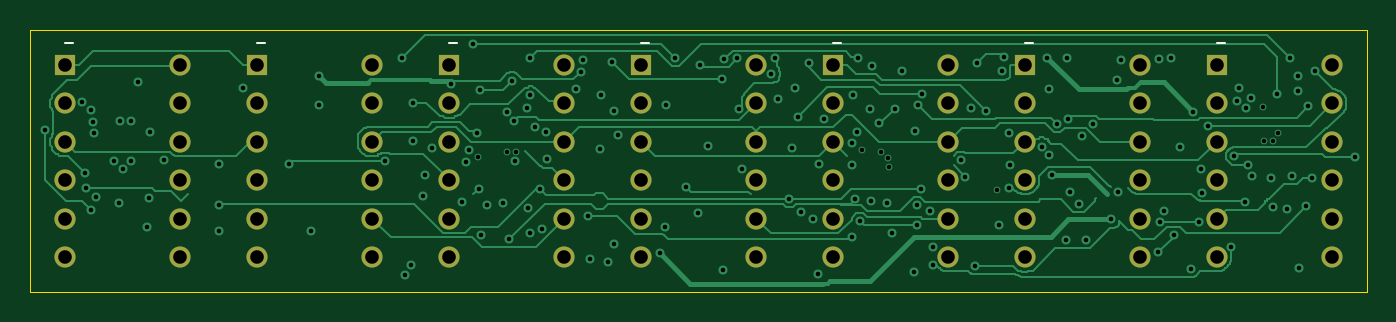
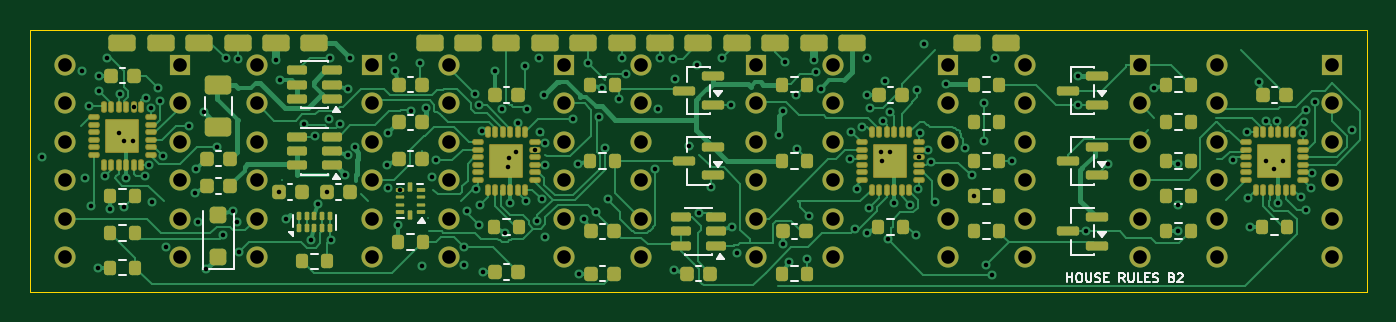
Circuit board: 9 layer files. Board 88.4 x 17.3 mm.
- bottom_copper: B2-6L-55-SMT-BASIC-IREF-UNRELEASED-COST-STUDY-DO-NOT-ORDER-B_Cu.gbl (66630 bytes)
- bottom_mask: B2-6L-55-SMT-BASIC-IREF-UNRELEASED-COST-STUDY-DO-NOT-ORDER-B_Mask.gbs (12348 bytes)
- bottom_silk: B2-6L-55-SMT-BASIC-IREF-UNRELEASED-COST-STUDY-DO-NOT-ORDER-B_Silkscreen.gbo (27580 bytes)
- outline: B2-6L-55-SMT-BASIC-IREF-UNRELEASED-COST-STUDY-DO-NOT-ORDER-Edge_Cuts.gm1 (608 bytes)
- top_copper: B2-6L-55-SMT-BASIC-IREF-UNRELEASED-COST-STUDY-DO-NOT-ORDER-F_Cu.gtl (37887 bytes)
- top_mask: B2-6L-55-SMT-BASIC-IREF-UNRELEASED-COST-STUDY-DO-NOT-ORDER-F_Mask.gts (2699 bytes)
- top_silk: B2-6L-55-SMT-BASIC-IREF-UNRELEASED-COST-STUDY-DO-NOT-ORDER-F_Silkscreen.gto (3129 bytes)
- drill: B2-6L-55-SMT-BASIC-IREF-UNRELEASED-COST-STUDY-DO-NOT-ORDER-NPTH.drl (264 bytes)
- drill: B2-6L-55-SMT-BASIC-IREF-UNRELEASED-COST-STUDY-DO-NOT-ORDER-PTH.drl (4363 bytes)

=== bottom_copper: B2-6L-55-SMT-BASIC-IREF-UNRELEASED-COST-STUDY-DO-NOT-ORDER-B_Cu.gbl (66630 bytes, source omitted) ===
=== bottom_mask: B2-6L-55-SMT-BASIC-IREF-UNRELEASED-COST-STUDY-DO-NOT-ORDER-B_Mask.gbs (12348 bytes, source omitted) ===
=== bottom_silk: B2-6L-55-SMT-BASIC-IREF-UNRELEASED-COST-STUDY-DO-NOT-ORDER-B_Silkscreen.gbo (27580 bytes, source omitted) ===
=== outline: B2-6L-55-SMT-BASIC-IREF-UNRELEASED-COST-STUDY-DO-NOT-ORDER-Edge_Cuts.gm1 ===
%TF.GenerationSoftware,KiCad,Pcbnew,10.0.7*%
%TF.CreationDate,2026-10-29T18:01:40+00:00*%
%TF.ProjectId,B2-6L-55-SMT-BASIC-IREF-UNRELEASED-COST-STUDY-DO-NOT-ORDER,42322d36-4c2d-4353-952d-534d542d4241,rev?*%
%TF.SameCoordinates,Original*%
%TF.FileFunction,Profile,NP*%
%FSLAX46Y46*%
G04 Gerber Fmt 4.6, Leading zero omitted, Abs format (unit mm)*
G04 Created by KiCad (PCBNEW 10.0.7) date 2026-10-29 18:01:40*
%MOMM*%
%LPD*%
G01*
G04 APERTURE LIST*
%TA.AperFunction,Profile*%
%ADD10C,0.050000*%
%TD*%
G04 APERTURE END LIST*
D10*
X0Y0D02*
X88400000Y0D01*
X88400000Y-17300000D01*
X0Y-17300000D01*
X0Y0D01*
M02*

=== top_copper: B2-6L-55-SMT-BASIC-IREF-UNRELEASED-COST-STUDY-DO-NOT-ORDER-F_Cu.gtl (37887 bytes, source omitted) ===
=== top_mask: B2-6L-55-SMT-BASIC-IREF-UNRELEASED-COST-STUDY-DO-NOT-ORDER-F_Mask.gts ===
%TF.GenerationSoftware,KiCad,Pcbnew,10.0.7*%
%TF.CreationDate,2026-10-29T18:01:40+00:00*%
%TF.ProjectId,B2-6L-55-SMT-BASIC-IREF-UNRELEASED-COST-STUDY-DO-NOT-ORDER,42322d36-4c2d-4353-952d-534d542d4241,rev?*%
%TF.SameCoordinates,Original*%
%TF.FileFunction,Soldermask,Top*%
%TF.FilePolarity,Negative*%
%FSLAX46Y46*%
G04 Gerber Fmt 4.6, Leading zero omitted, Abs format (unit mm)*
G04 Created by KiCad (PCBNEW 10.0.7) date 2026-10-29 18:01:40*
%MOMM*%
%LPD*%
G01*
G04 APERTURE LIST*
%ADD10R,1.400000X1.400000*%
%ADD11C,1.400000*%
G04 APERTURE END LIST*
D10*
%TO.C,DS3*%
X27690000Y-2300000D03*
D11*
X27690000Y-4840001D03*
X27690000Y-7380001D03*
X27690000Y-9920000D03*
X27690000Y-12460000D03*
X27690000Y-15000000D03*
X35310000Y-15000000D03*
X35310000Y-12460000D03*
X35310000Y-9920000D03*
X35310000Y-7380001D03*
X35310000Y-4840001D03*
X35310000Y-2300000D03*
%TD*%
D10*
%TO.C,DS6*%
X65790000Y-2300000D03*
D11*
X65790000Y-4840001D03*
X65790000Y-7380001D03*
X65790000Y-9920000D03*
X65790000Y-12460000D03*
X65790000Y-15000000D03*
X73410000Y-15000000D03*
X73410000Y-12460000D03*
X73410000Y-9920000D03*
X73410000Y-7380001D03*
X73410000Y-4840001D03*
X73410000Y-2300000D03*
%TD*%
D10*
%TO.C,DS7*%
X78490000Y-2300000D03*
D11*
X78490000Y-4840001D03*
X78490000Y-7380001D03*
X78490000Y-9920000D03*
X78490000Y-12460000D03*
X78490000Y-15000000D03*
X86110000Y-15000000D03*
X86110000Y-12460000D03*
X86110000Y-9920000D03*
X86110000Y-7380001D03*
X86110000Y-4840001D03*
X86110000Y-2300000D03*
%TD*%
D10*
%TO.C,DS2*%
X14990000Y-2300000D03*
D11*
X14990000Y-4840001D03*
X14990000Y-7380001D03*
X14990000Y-9920000D03*
X14990000Y-12460000D03*
X14990000Y-15000000D03*
X22610000Y-15000000D03*
X22610000Y-12460000D03*
X22610000Y-9920000D03*
X22610000Y-7380001D03*
X22610000Y-4840001D03*
X22610000Y-2300000D03*
%TD*%
D10*
%TO.C,DS5*%
X53090000Y-2300000D03*
D11*
X53090000Y-4840001D03*
X53090000Y-7380001D03*
X53090000Y-9920000D03*
X53090000Y-12460000D03*
X53090000Y-15000000D03*
X60710000Y-15000000D03*
X60710000Y-12460000D03*
X60710000Y-9920000D03*
X60710000Y-7380001D03*
X60710000Y-4840001D03*
X60710000Y-2300000D03*
%TD*%
D10*
%TO.C,DS4*%
X40390000Y-2300000D03*
D11*
X40390000Y-4840001D03*
X40390000Y-7380001D03*
X40390000Y-9920000D03*
X40390000Y-12460000D03*
X40390000Y-15000000D03*
X48010000Y-15000000D03*
X48010000Y-12460000D03*
X48010000Y-9920000D03*
X48010000Y-7380001D03*
X48010000Y-4840001D03*
X48010000Y-2300000D03*
%TD*%
D10*
%TO.C,DS1*%
X2290000Y-2300000D03*
D11*
X2290000Y-4840001D03*
X2290000Y-7380001D03*
X2290000Y-9920000D03*
X2290000Y-12460000D03*
X2290000Y-15000000D03*
X9910000Y-15000000D03*
X9910000Y-12460000D03*
X9910000Y-9920000D03*
X9910000Y-7380001D03*
X9910000Y-4840001D03*
X9910000Y-2300000D03*
%TD*%
M02*

=== top_silk: B2-6L-55-SMT-BASIC-IREF-UNRELEASED-COST-STUDY-DO-NOT-ORDER-F_Silkscreen.gto ===
%TF.GenerationSoftware,KiCad,Pcbnew,10.0.7*%
%TF.CreationDate,2026-10-29T18:01:40+00:00*%
%TF.ProjectId,B2-6L-55-SMT-BASIC-IREF-UNRELEASED-COST-STUDY-DO-NOT-ORDER,42322d36-4c2d-4353-952d-534d542d4241,rev?*%
%TF.SameCoordinates,Original*%
%TF.FileFunction,Legend,Top*%
%TF.FilePolarity,Positive*%
%FSLAX46Y46*%
G04 Gerber Fmt 4.6, Leading zero omitted, Abs format (unit mm)*
G04 Created by KiCad (PCBNEW 10.0.7) date 2026-10-29 18:01:40*
%MOMM*%
%LPD*%
G01*
G04 APERTURE LIST*
%ADD10C,0.120000*%
%ADD11R,1.400000X1.400000*%
%ADD12C,1.400000*%
G04 APERTURE END LIST*
%TO.C,DS3*%
D10*
X27690000Y-850000D02*
X28200000Y-850000D01*
%TO.C,DS6*%
X65790000Y-850000D02*
X66300000Y-850000D01*
%TO.C,DS7*%
X78490000Y-850000D02*
X79000000Y-850000D01*
%TO.C,DS2*%
X14990000Y-850000D02*
X15500000Y-850000D01*
%TO.C,DS5*%
X53090000Y-850000D02*
X53600000Y-850000D01*
%TO.C,DS4*%
X40390000Y-850000D02*
X40900000Y-850000D01*
%TO.C,DS1*%
X2290000Y-850000D02*
X2800000Y-850000D01*
%TD*%
%LPC*%
D11*
%TO.C,DS3*%
X27690000Y-2300000D03*
D12*
X27690000Y-4840001D03*
X27690000Y-7380001D03*
X27690000Y-9920000D03*
X27690000Y-12460000D03*
X27690000Y-15000000D03*
X35310000Y-15000000D03*
X35310000Y-12460000D03*
X35310000Y-9920000D03*
X35310000Y-7380001D03*
X35310000Y-4840001D03*
X35310000Y-2300000D03*
%TD*%
D11*
%TO.C,DS6*%
X65790000Y-2300000D03*
D12*
X65790000Y-4840001D03*
X65790000Y-7380001D03*
X65790000Y-9920000D03*
X65790000Y-12460000D03*
X65790000Y-15000000D03*
X73410000Y-15000000D03*
X73410000Y-12460000D03*
X73410000Y-9920000D03*
X73410000Y-7380001D03*
X73410000Y-4840001D03*
X73410000Y-2300000D03*
%TD*%
D11*
%TO.C,DS7*%
X78490000Y-2300000D03*
D12*
X78490000Y-4840001D03*
X78490000Y-7380001D03*
X78490000Y-9920000D03*
X78490000Y-12460000D03*
X78490000Y-15000000D03*
X86110000Y-15000000D03*
X86110000Y-12460000D03*
X86110000Y-9920000D03*
X86110000Y-7380001D03*
X86110000Y-4840001D03*
X86110000Y-2300000D03*
%TD*%
D11*
%TO.C,DS2*%
X14990000Y-2300000D03*
D12*
X14990000Y-4840001D03*
X14990000Y-7380001D03*
X14990000Y-9920000D03*
X14990000Y-12460000D03*
X14990000Y-15000000D03*
X22610000Y-15000000D03*
X22610000Y-12460000D03*
X22610000Y-9920000D03*
X22610000Y-7380001D03*
X22610000Y-4840001D03*
X22610000Y-2300000D03*
%TD*%
D11*
%TO.C,DS5*%
X53090000Y-2300000D03*
D12*
X53090000Y-4840001D03*
X53090000Y-7380001D03*
X53090000Y-9920000D03*
X53090000Y-12460000D03*
X53090000Y-15000000D03*
X60710000Y-15000000D03*
X60710000Y-12460000D03*
X60710000Y-9920000D03*
X60710000Y-7380001D03*
X60710000Y-4840001D03*
X60710000Y-2300000D03*
%TD*%
D11*
%TO.C,DS4*%
X40390000Y-2300000D03*
D12*
X40390000Y-4840001D03*
X40390000Y-7380001D03*
X40390000Y-9920000D03*
X40390000Y-12460000D03*
X40390000Y-15000000D03*
X48010000Y-15000000D03*
X48010000Y-12460000D03*
X48010000Y-9920000D03*
X48010000Y-7380001D03*
X48010000Y-4840001D03*
X48010000Y-2300000D03*
%TD*%
D11*
%TO.C,DS1*%
X2290000Y-2300000D03*
D12*
X2290000Y-4840001D03*
X2290000Y-7380001D03*
X2290000Y-9920000D03*
X2290000Y-12460000D03*
X2290000Y-15000000D03*
X9910000Y-15000000D03*
X9910000Y-12460000D03*
X9910000Y-9920000D03*
X9910000Y-7380001D03*
X9910000Y-4840001D03*
X9910000Y-2300000D03*
%TD*%
%LPD*%
M02*

=== drill: B2-6L-55-SMT-BASIC-IREF-UNRELEASED-COST-STUDY-DO-NOT-ORDER-NPTH.drl ===
M48
; DRILL file KiCad 10.0.7 date 2026-10-29T18:01:41
; FORMAT={-:-/ absolute / metric / decimal}
; #@! TF.CreationDate,2026-10-29T18:01:41+00:00
; #@! TF.GenerationSoftware,Kicad,Pcbnew,10.0.7
; #@! TF.FileFunction,NonPlated,1,6,NPTH
FMAT,2
METRIC
%
G90
G05
M30

=== drill: B2-6L-55-SMT-BASIC-IREF-UNRELEASED-COST-STUDY-DO-NOT-ORDER-PTH.drl ===
M48
; DRILL file KiCad 10.0.7 date 2026-10-29T18:01:41
; FORMAT={-:-/ absolute / metric / decimal}
; #@! TF.CreationDate,2026-10-29T18:01:41+00:00
; #@! TF.GenerationSoftware,Kicad,Pcbnew,10.0.7
; #@! TF.FileFunction,Plated,1,6,PTH
FMAT,2
METRIC
; #@! TA.AperFunction,Plated,PTH,ViaDrill
T1C0.300
; #@! TA.AperFunction,Plated,PTH,ComponentDrill
T2C0.900
%
G90
G05
T1
X0.962Y-6.61
X3.444Y-4.752
X3.6Y-9.45
X3.67Y-10.43
X3.99Y-5.285
X4.039Y-11.903
X4.13Y-6.056
X4.199Y-6.828
X4.332Y-11.068
X5.55Y-8.65
X5.85Y-11.4
X5.899Y-5.99
X6.1Y-9.2
X6.65Y-8.65
X6.651Y-5.993
X7.108Y-3.431
X7.725Y-13.0
X7.876Y-11.076
X7.938Y-6.75
X8.855Y-8.589
X12.467Y-11.552
X12.475Y-13.3
X12.502Y-8.857
X14.096Y-3.82
X17.091Y-8.828
X18.537Y-13.298
X19.07Y-4.966
X19.103Y-3.05
X23.452Y-8.65
X24.581Y-1.854
X24.761Y-16.177
X25.194Y-15.539
X25.3Y-4.8
X25.3Y-7.3
X25.975Y-11.0
X26.1Y-9.6
X26.6Y-7.8
X27.847Y-3.57
X28.559Y-11.399
X28.8Y-8.7
X29.0Y-7.9
X29.276Y-0.891
X29.551Y-6.824
X29.6Y-8.4
X29.673Y-10.479
X29.761Y-3.938
X29.822Y-13.555
X30.197Y-11.534
X31.25Y-11.4
X31.5Y-8.05
X31.525Y-5.415
X31.694Y-13.819
X31.852Y-3.356
X32.005Y-5.998
X32.05Y-8.65
X32.1Y-8.05
X32.881Y-5.143
X32.919Y-11.754
X33.049Y-1.832
X33.061Y-13.425
X33.075Y-4.3
X33.355Y-6.417
X33.726Y-10.486
X33.875Y-13.169
X34.106Y-6.722
X34.159Y-8.555
X36.087Y-3.861
X36.4Y-2.75
X36.58Y-1.95
X36.9Y-12.3
X37.025Y-15.167
X37.662Y-7.864
X37.733Y-4.307
X38.225Y-15.321
X38.468Y-2.079
X38.582Y-5.337
X38.625Y-14.15
X38.901Y-6.967
X41.641Y-14.757
X42.0Y-13.015
X42.067Y-4.95
X42.649Y-1.837
X43.368Y-10.364
X44.192Y-12.066
X44.313Y-2.294
X44.84Y-7.662
X45.731Y-3.219
X45.796Y-15.88
X45.895Y-1.893
X46.74Y-1.866
X46.9Y-5.2
X47.1Y-9.2
X49.0Y-2.9
X49.28Y-1.863
X49.466Y-4.54
X50.202Y-11.179
X50.363Y-7.786
X50.602Y-3.807
X50.76Y-5.729
X50.945Y-12.041
X51.488Y-2.174
X51.775Y-12.521
X52.125Y-16.1
X52.148Y-8.857
X52.514Y-5.893
X54.346Y-13.707
X54.35Y-7.45
X54.35Y-8.95
X54.423Y-4.303
X54.578Y-11.195
X54.691Y-6.71
X54.75Y-1.85
X54.858Y-12.634
X55.0Y-7.9
X55.565Y-5.192
X55.612Y-11.306
X55.703Y-2.399
X56.15Y-6.15
X56.3Y-8.05
X56.65Y-11.4
X56.7Y-8.45
X56.8Y-9.05
X56.989Y-13.425
X57.2Y-5.2
X57.675Y-2.7
X58.475Y-16.0
X58.5Y-6.7
X58.65Y-11.569
X58.682Y-12.889
X58.73Y-4.969
X58.934Y-10.508
X58.989Y-4.192
X59.502Y-11.934
X59.7Y-15.55
X59.739Y-14.341
X61.545Y-8.613
X61.85Y-9.7
X62.199Y-5.171
X62.5Y-15.6
X62.612Y-2.205
X63.181Y-5.335
X63.925Y-10.55
X64.075Y-12.9
X64.258Y-2.731
X64.408Y-1.801
X64.732Y-6.807
X64.75Y-10.45
X64.804Y-8.95
X66.9Y-7.7
X67.264Y-1.838
X67.4Y-3.885
X67.4Y-8.285
X67.556Y-9.586
X67.902Y-6.209
X68.503Y-13.872
X68.578Y-1.809
X68.625Y-5.848
X68.775Y-10.7
X69.38Y-11.494
X69.588Y-6.978
X69.807Y-13.858
X70.296Y-6.187
X71.502Y-12.523
X71.88Y-3.277
X71.975Y-10.7
X72.14Y-1.95
X74.6Y-14.7
X74.68Y-1.882
X74.754Y-12.691
X74.984Y-11.941
X75.48Y-1.868
X75.616Y-13.532
X76.067Y-7.719
X76.75Y-15.8
X76.933Y-5.39
X77.331Y-12.691
X77.432Y-9.207
X77.504Y-10.75
X77.907Y-6.334
X79.45Y-14.35
X79.632Y-8.303
X79.836Y-4.655
X79.93Y-3.811
X80.35Y-11.35
X80.4Y-5.169
X80.55Y-8.95
X80.75Y-4.5
X80.797Y-9.662
X81.55Y-5.1
X81.6Y-7.3
X82.05Y-9.75
X82.181Y-11.706
X82.2Y-7.3
X82.48Y-4.216
X82.5Y-6.8
X83.125Y-11.85
X83.301Y-1.831
X83.466Y-9.662
X83.835Y-4.01
X83.875Y-3.0
X83.925Y-15.7
X84.389Y-11.63
X84.526Y-5.046
X84.8Y-9.8
X84.95Y-2.7
X87.633Y-8.385
T2
X2.29Y-2.3
X2.29Y-4.84
X2.29Y-7.38
X2.29Y-9.92
X2.29Y-12.46
X2.29Y-15.0
X9.91Y-2.3
X9.91Y-4.84
X9.91Y-7.38
X9.91Y-9.92
X9.91Y-12.46
X9.91Y-15.0
X14.99Y-2.3
X14.99Y-4.84
X14.99Y-7.38
X14.99Y-9.92
X14.99Y-12.46
X14.99Y-15.0
X22.61Y-2.3
X22.61Y-4.84
X22.61Y-7.38
X22.61Y-9.92
X22.61Y-12.46
X22.61Y-15.0
X27.69Y-2.3
X27.69Y-4.84
X27.69Y-7.38
X27.69Y-9.92
X27.69Y-12.46
X27.69Y-15.0
X35.31Y-2.3
X35.31Y-4.84
X35.31Y-7.38
X35.31Y-9.92
X35.31Y-12.46
X35.31Y-15.0
X40.39Y-2.3
X40.39Y-4.84
X40.39Y-7.38
X40.39Y-9.92
X40.39Y-12.46
X40.39Y-15.0
X48.01Y-2.3
X48.01Y-4.84
X48.01Y-7.38
X48.01Y-9.92
X48.01Y-12.46
X48.01Y-15.0
X53.09Y-2.3
X53.09Y-4.84
X53.09Y-7.38
X53.09Y-9.92
X53.09Y-12.46
X53.09Y-15.0
X60.71Y-2.3
X60.71Y-4.84
X60.71Y-7.38
X60.71Y-9.92
X60.71Y-12.46
X60.71Y-15.0
X65.79Y-2.3
X65.79Y-4.84
X65.79Y-7.38
X65.79Y-9.92
X65.79Y-12.46
X65.79Y-15.0
X73.41Y-2.3
X73.41Y-4.84
X73.41Y-7.38
X73.41Y-9.92
X73.41Y-12.46
X73.41Y-15.0
X78.49Y-2.3
X78.49Y-4.84
X78.49Y-7.38
X78.49Y-9.92
X78.49Y-12.46
X78.49Y-15.0
X86.11Y-2.3
X86.11Y-4.84
X86.11Y-7.38
X86.11Y-9.92
X86.11Y-12.46
X86.11Y-15.0
M30
